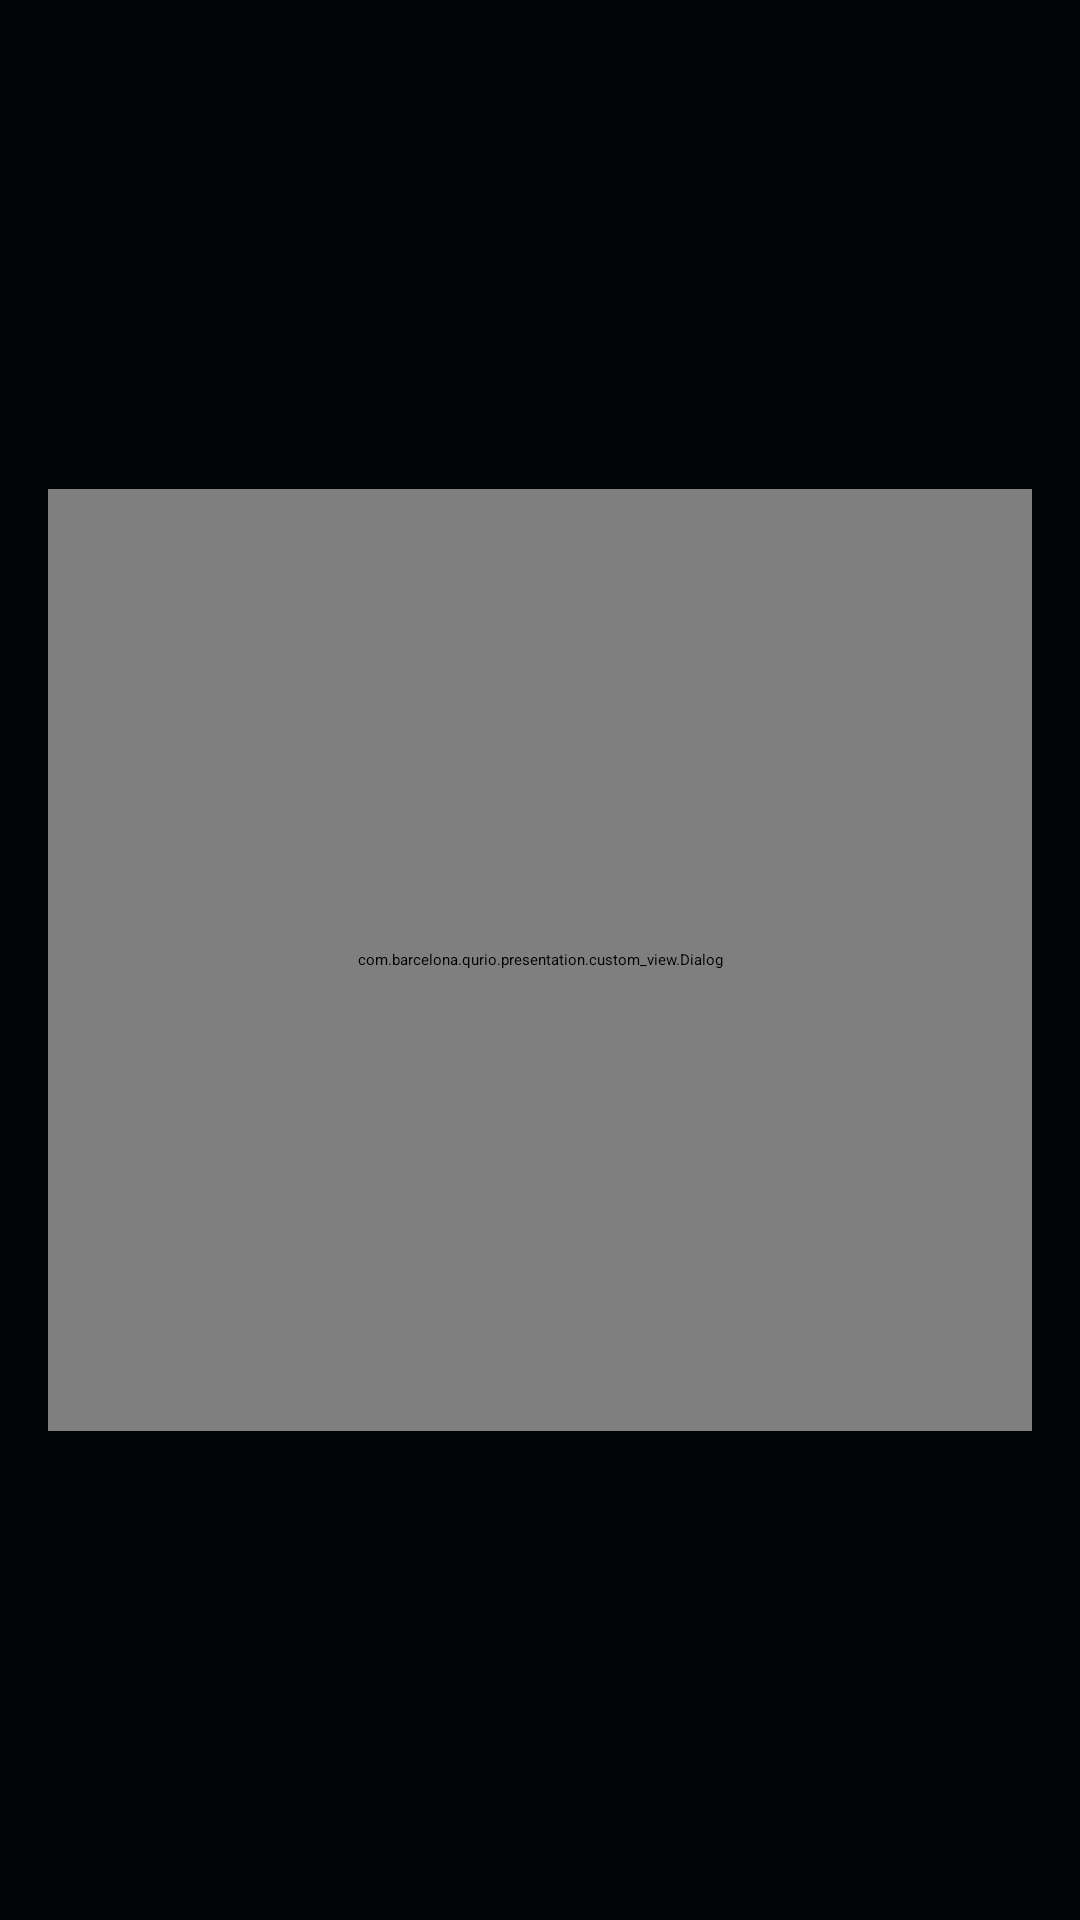

Here is an Android app screen rendered from its layout file. Give the layout XML and the strings, colors and styles it references.
<!-- AndroidManifest.xml: application theme Theme.Qurio.Starter -->
<!-- res/layout/characters_selection.xml -->
<?xml version="1.0" encoding="utf-8"?>
<layout xmlns:android="http://schemas.android.com/apk/res/android"
    xmlns:app="http://schemas.android.com/apk/res-auto"
    xmlns:tool="http://schemas.android.com/tools">

    <FrameLayout
        android:layout_width="match_parent"
        android:layout_height="match_parent">

        <View
            android:id="@+id/blur_background"
            android:layout_width="match_parent"
            android:layout_height="match_parent"
            android:background="#B3000000"
            android:clickable="true"
            android:focusable="true"
            android:visibility="visible" />

        <androidx.constraintlayout.widget.ConstraintLayout
            android:layout_width="match_parent"
            android:layout_height="match_parent"
            tool:background="@color/carbon_white">

            <com.barcelona.qurio.presentation.custom_view.Dialog
                android:layout_width="match_parent"
                android:layout_height="314dp"
                android:layout_marginHorizontal="16dp"
                app:dialogTitle="@string/character"
                app:layout_constraintBottom_toBottomOf="parent"
                app:layout_constraintEnd_toEndOf="parent"
                app:layout_constraintStart_toStartOf="parent"
                app:layout_constraintTop_toTopOf="parent">

                <androidx.recyclerview.widget.RecyclerView
                    android:id="@+id/characters_recycler_view"
                    android:layout_width="match_parent"
                    android:layout_height="wrap_content"
                    android:clipToPadding="false"
                    android:paddingHorizontal="16dp" />

                <LinearLayout
                    android:layout_width="match_parent"
                    android:layout_height="wrap_content"
                    android:layout_gravity="bottom"
                    android:orientation="horizontal"
                    android:paddingHorizontal="12dp"
                    android:paddingBottom="36dp">

                    <com.barcelona.qurio.presentation.custom_view.PrimaryButton
                        android:id="@+id/confirm_button"
                        android:layout_width="0dp"
                        android:layout_height="wrap_content"
                        android:layout_marginEnd="8dp"
                        android:layout_weight="1"
                        android:text="@string/confirm" />

                    <com.barcelona.qurio.presentation.custom_view.SecondaryButton
                        android:id="@+id/cancel_button"
                        android:layout_width="0dp"
                        android:layout_height="wrap_content"
                        android:layout_marginStart="8dp"
                        android:layout_weight="1"
                        app:secondaryText="@string/cancel" />

                </LinearLayout>
            </com.barcelona.qurio.presentation.custom_view.Dialog>
        </androidx.constraintlayout.widget.ConstraintLayout>
    </FrameLayout>
</layout>
<!-- resources referenced by this layout -->
<resources>
  <string name="cancel">Cancel</string>
  <string name="character">Character</string>
  <string name="confirm">Confirm</string>
  <style name="Theme.Qurio.Starter" parent="Theme.SplashScreen">
          <item name="windowSplashScreenAnimatedIcon">@drawable/logo_inset</item>
          <item name="windowSplashScreenBackground">@color/surface</item>
          <item name="android:windowBackground">@color/surface</item>
          <item name="postSplashScreenTheme">@style/Theme.Qurio</item>
      </style>
  <!-- drawable logo_inset (drawable) -->
  <?xml version="1.0" encoding="utf-8"?>
  <inset xmlns:android="http://schemas.android.com/apk/res/android"
      android:drawable="@drawable/splash_logo"
      android:insetLeft="32dp"
      android:insetRight="32dp"
      android:insetTop="45dp"
      android:insetBottom="45dp" />
  <color name="surface">#050C10</color>
  <style name="Theme.Qurio" parent="Base.Theme.Qurio" />
  <style name="Base.Theme.Qurio" parent="carbon_Theme.DayNight.NoActionBar">
          
          
      </style>
</resources>
